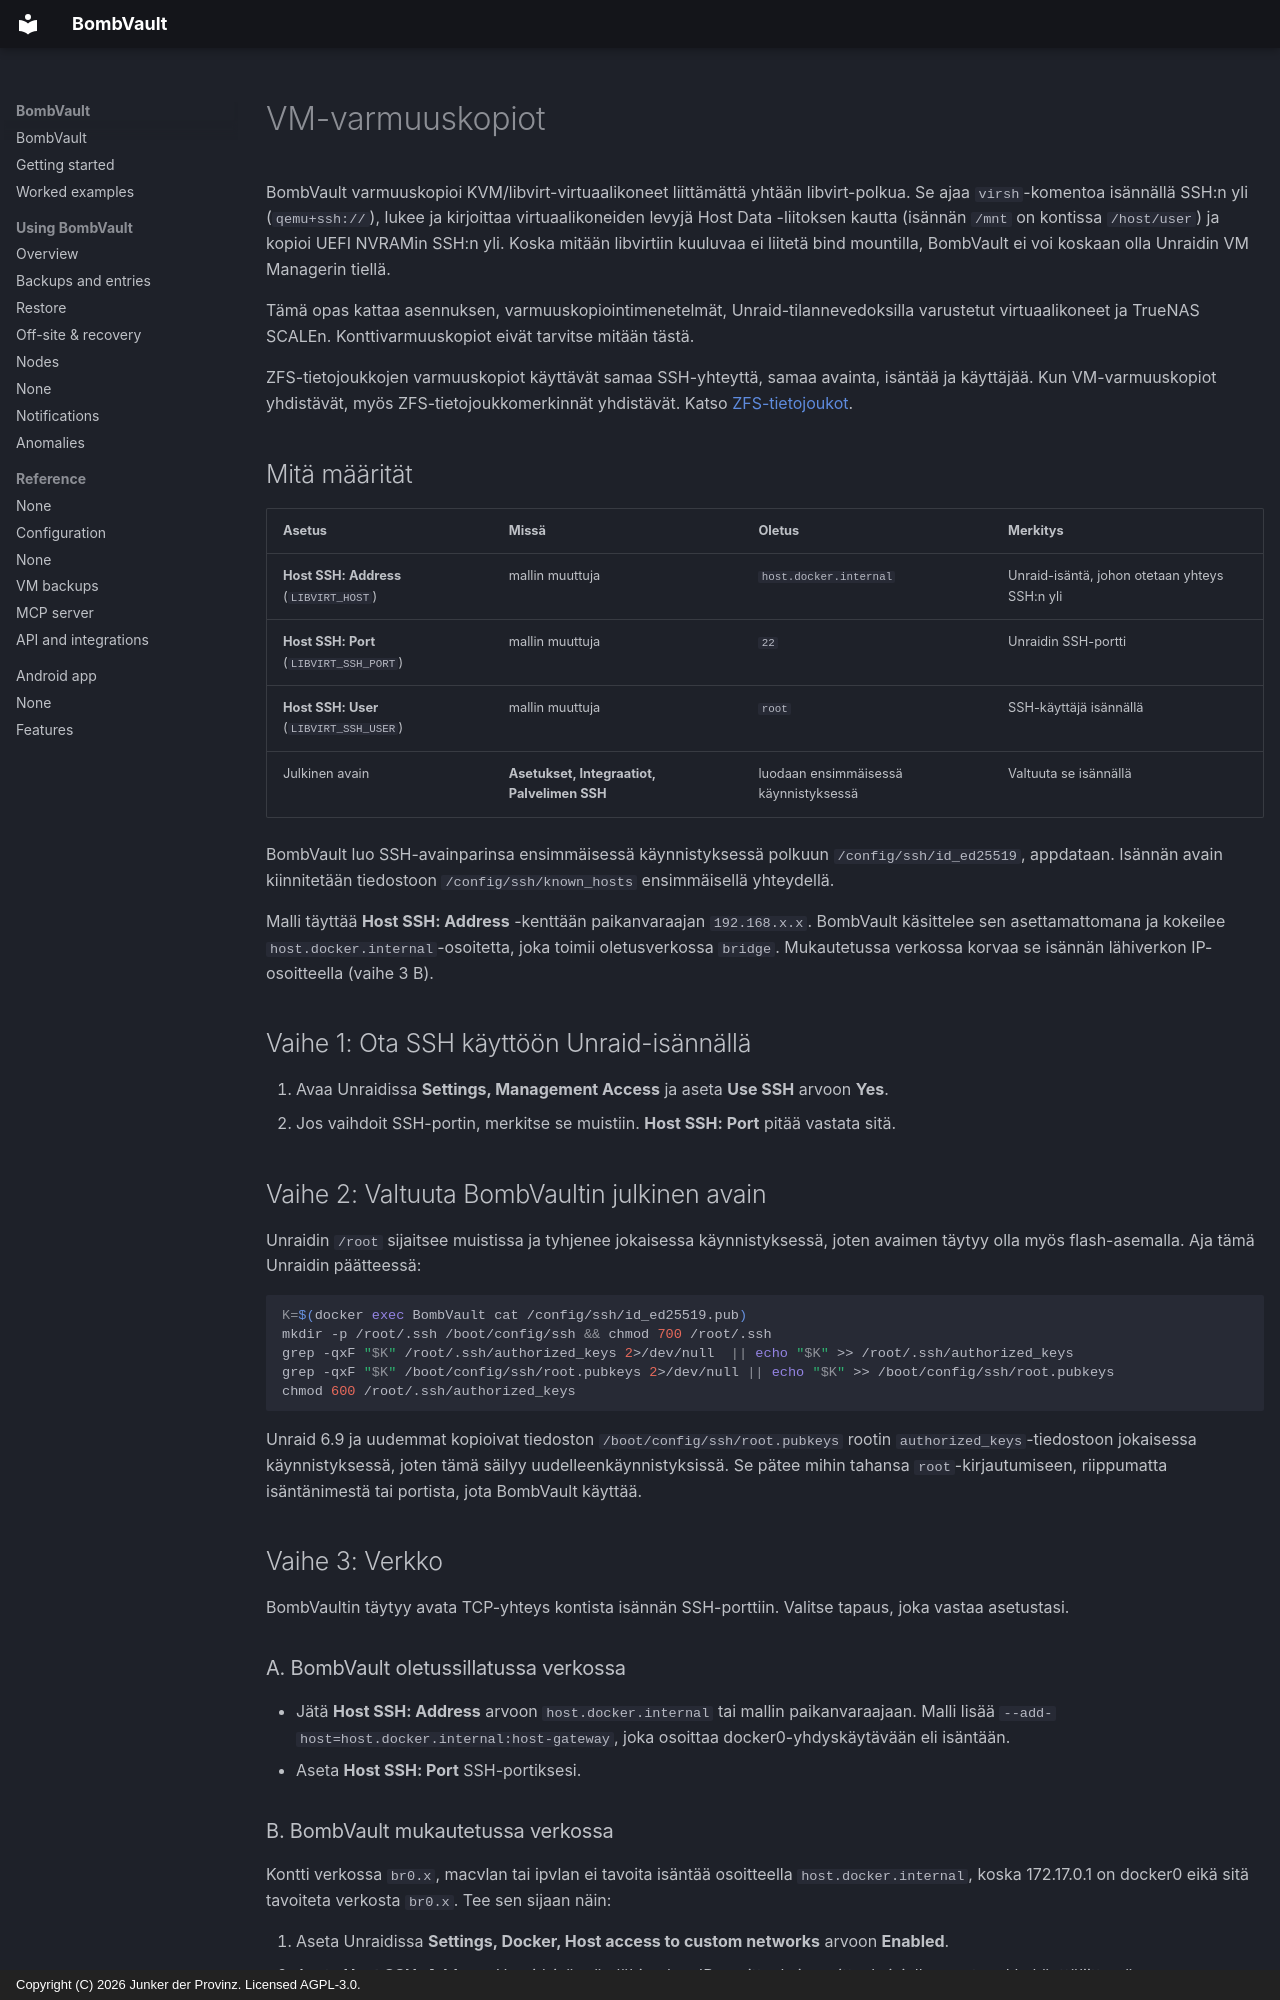

repository: junkerderprovinz/bombvault · page: vm-backup-ssh-setup.fi/index.html · generator: mkdocs · copyright: Copyright (C) 2026 Junker der Provinz. Licensed AGPL-3.0.

# VM-varmuuskopiot

BombVault varmuuskopioi KVM/libvirt-virtuaalikoneet liittämättä yhtään libvirt-polkua. Se ajaa `virsh`-komentoa isännällä SSH:n yli (`qemu+ssh://`), lukee ja kirjoittaa virtuaalikoneiden levyjä Host Data -liitoksen kautta (isännän `/mnt` on kontissa `/host/user`) ja kopioi UEFI NVRAMin SSH:n yli. Koska mitään libvirtiin kuuluvaa ei liitetä bind mountilla, BombVault ei voi koskaan olla Unraidin VM Managerin tiellä.

Tämä opas kattaa asennuksen, varmuuskopiointimenetelmät, Unraid-tilannevedoksilla varustetut virtuaalikoneet ja TrueNAS SCALEn. Konttivarmuuskopiot eivät tarvitse mitään tästä.

ZFS-tietojoukkojen varmuuskopiot käyttävät samaa SSH-yhteyttä, samaa avainta, isäntää ja käyttäjää. Kun VM-varmuuskopiot yhdistävät, myös ZFS-tietojoukkomerkinnät yhdistävät. Katso [ZFS-tietojoukot](zfs-datasets.md).

## Mitä määrität {#what-you-configure}

| Asetus | Missä | Oletus | Merkitys |
|---|---|---|---|
| **Host SSH: Address** (`LIBVIRT_HOST`) | mallin muuttuja | `host.docker.internal` | Unraid-isäntä, johon otetaan yhteys SSH:n yli |
| **Host SSH: Port** (`LIBVIRT_SSH_PORT`) | mallin muuttuja | `22` | Unraidin SSH-portti |
| **Host SSH: User** (`LIBVIRT_SSH_USER`) | mallin muuttuja | `root` | SSH-käyttäjä isännällä |
| Julkinen avain | **Asetukset, Integraatiot, Palvelimen SSH** | luodaan ensimmäisessä käynnistyksessä | Valtuuta se isännällä |

BombVault luo SSH-avainparinsa ensimmäisessä käynnistyksessä polkuun `/config/ssh/id_ed25519`, appdataan. Isännän avain kiinnitetään tiedostoon `/config/ssh/known_hosts` ensimmäisellä yhteydellä.

Malli täyttää **Host SSH: Address** -kenttään paikanvaraajan `192.168.x.x`. BombVault käsittelee sen asettamattomana ja kokeilee `host.docker.internal`-osoitetta, joka toimii oletusverkossa `bridge`. Mukautetussa verkossa korvaa se isännän lähiverkon IP-osoitteella (vaihe 3 B).

## Vaihe 1: Ota SSH käyttöön Unraid-isännällä {#step-1}

1. Avaa Unraidissa **Settings, Management Access** ja aseta **Use SSH** arvoon **Yes**.
2. Jos vaihdoit SSH-portin, merkitse se muistiin. **Host SSH: Port** pitää vastata sitä.

## Vaihe 2: Valtuuta BombVaultin julkinen avain {#step-2}

Unraidin `/root` sijaitsee muistissa ja tyhjenee jokaisessa käynnistyksessä, joten avaimen täytyy olla myös flash-asemalla. Aja tämä Unraidin päätteessä:

```sh
K=$(docker exec BombVault cat /config/ssh/id_ed25519.pub)
mkdir -p /root/.ssh /boot/config/ssh && chmod 700 /root/.ssh
grep -qxF "$K" /root/.ssh/authorized_keys 2>/dev/null  || echo "$K" >> /root/.ssh/authorized_keys
grep -qxF "$K" /boot/config/ssh/root.pubkeys 2>/dev/null || echo "$K" >> /boot/config/ssh/root.pubkeys
chmod 600 /root/.ssh/authorized_keys
```

Unraid 6.9 ja uudemmat kopioivat tiedoston `/boot/config/ssh/root.pubkeys` rootin `authorized_keys`-tiedostoon jokaisessa käynnistyksessä, joten tämä säilyy uudelleenkäynnistyksissä. Se pätee mihin tahansa `root`-kirjautumiseen, riippumatta isäntänimestä tai portista, jota BombVault käyttää.

## Vaihe 3: Verkko {#step-3}

BombVaultin täytyy avata TCP-yhteys kontista isännän SSH-porttiin. Valitse tapaus, joka vastaa asetustasi.

### A. BombVault oletussillatussa verkossa {#bridge}

- Jätä **Host SSH: Address** arvoon `host.docker.internal` tai mallin paikanvaraajaan. Malli lisää `--add-host=host.docker.internal:host-gateway`, joka osoittaa docker0-yhdyskäytävään eli isäntään.
- Aseta **Host SSH: Port** SSH-portiksesi.

### B. BombVault mukautetussa verkossa {#custom-network}

Kontti verkossa `br0.x`, macvlan tai ipvlan ei tavoita isäntää osoitteella `host.docker.internal`, koska 172.17.0.1 on docker0 eikä sitä tavoiteta verkosta `br0.x`. Tee sen sijaan näin:

1. Aseta Unraidissa **Settings, Docker, Host access to custom networks** arvoon **Enabled**.
2. Aseta **Host SSH: Address** Unraid-isännän lähiverkon IP-osoitteeksi, osoitteeksi, jolla avaat verkkokäyttöliittymän.
3. Jos kontin verkko ja isäntä ovat eri VLANeissa, salli reitti reitittimessäsi tai palomuurissasi: kontin VLANista isännän IP-osoitteeseen SSH-porttiin, TCP:n yli.
4. Jos isännän lähiverkon IP-osoitetta ei silti tavoiteta, käytä isännän shim-IP:tä kontin aliverkossa. Löydät sen isännältä komennolla `ip -4 addr show | grep -B2 <container-subnet>`.

### Tarkista, että isäntä vastaa {#verify-reachability}

Aja tämä Unraidin päätteessä omalla IP-osoitteellasi ja portillasi:

```sh
docker exec BombVault timeout 6 bash -c 'echo > /dev/tcp/192.168.1.10/22' && echo OPEN || echo UNREACHABLE
```

`OPEN` tarkoittaa, että reitti toimii. `UNREACHABLE` tarkoittaa, että vaiheen 3 verkko pitää korjata ennen mitään muuta.

## Vaihe 4: Aseta muuttujat ja testaa {#step-4}

1. Avaa Unraidissa **Docker**, napsauta BombVaultia, valitse **Edit**, aseta **Host SSH: Address** (ja **Host SSH: Port**, jos se ei ole 22) ja paina **Apply**. Jos muuttujat puuttuvat, tuo malli uudelleen, koska Unraid säilyttää olemassa olevan kontin tallennetun kokoonpanon.
2. Avaa BombVaultissa **Asetukset, Integraatiot, Palvelimen SSH** ja paina **Testaa yhteys**. Sen pitäisi muuttua vihreäksi.

Sama kutsu päätteestä listaa virtuaalikoneesi:

```sh
docker exec BombVault virsh -c "qemu+ssh://root@192.168.1.10:22/system?keyfile=/config/ssh/id_ed25519&known_hosts=/config/ssh/known_hosts&known_hosts_verify=auto" list --all
```
